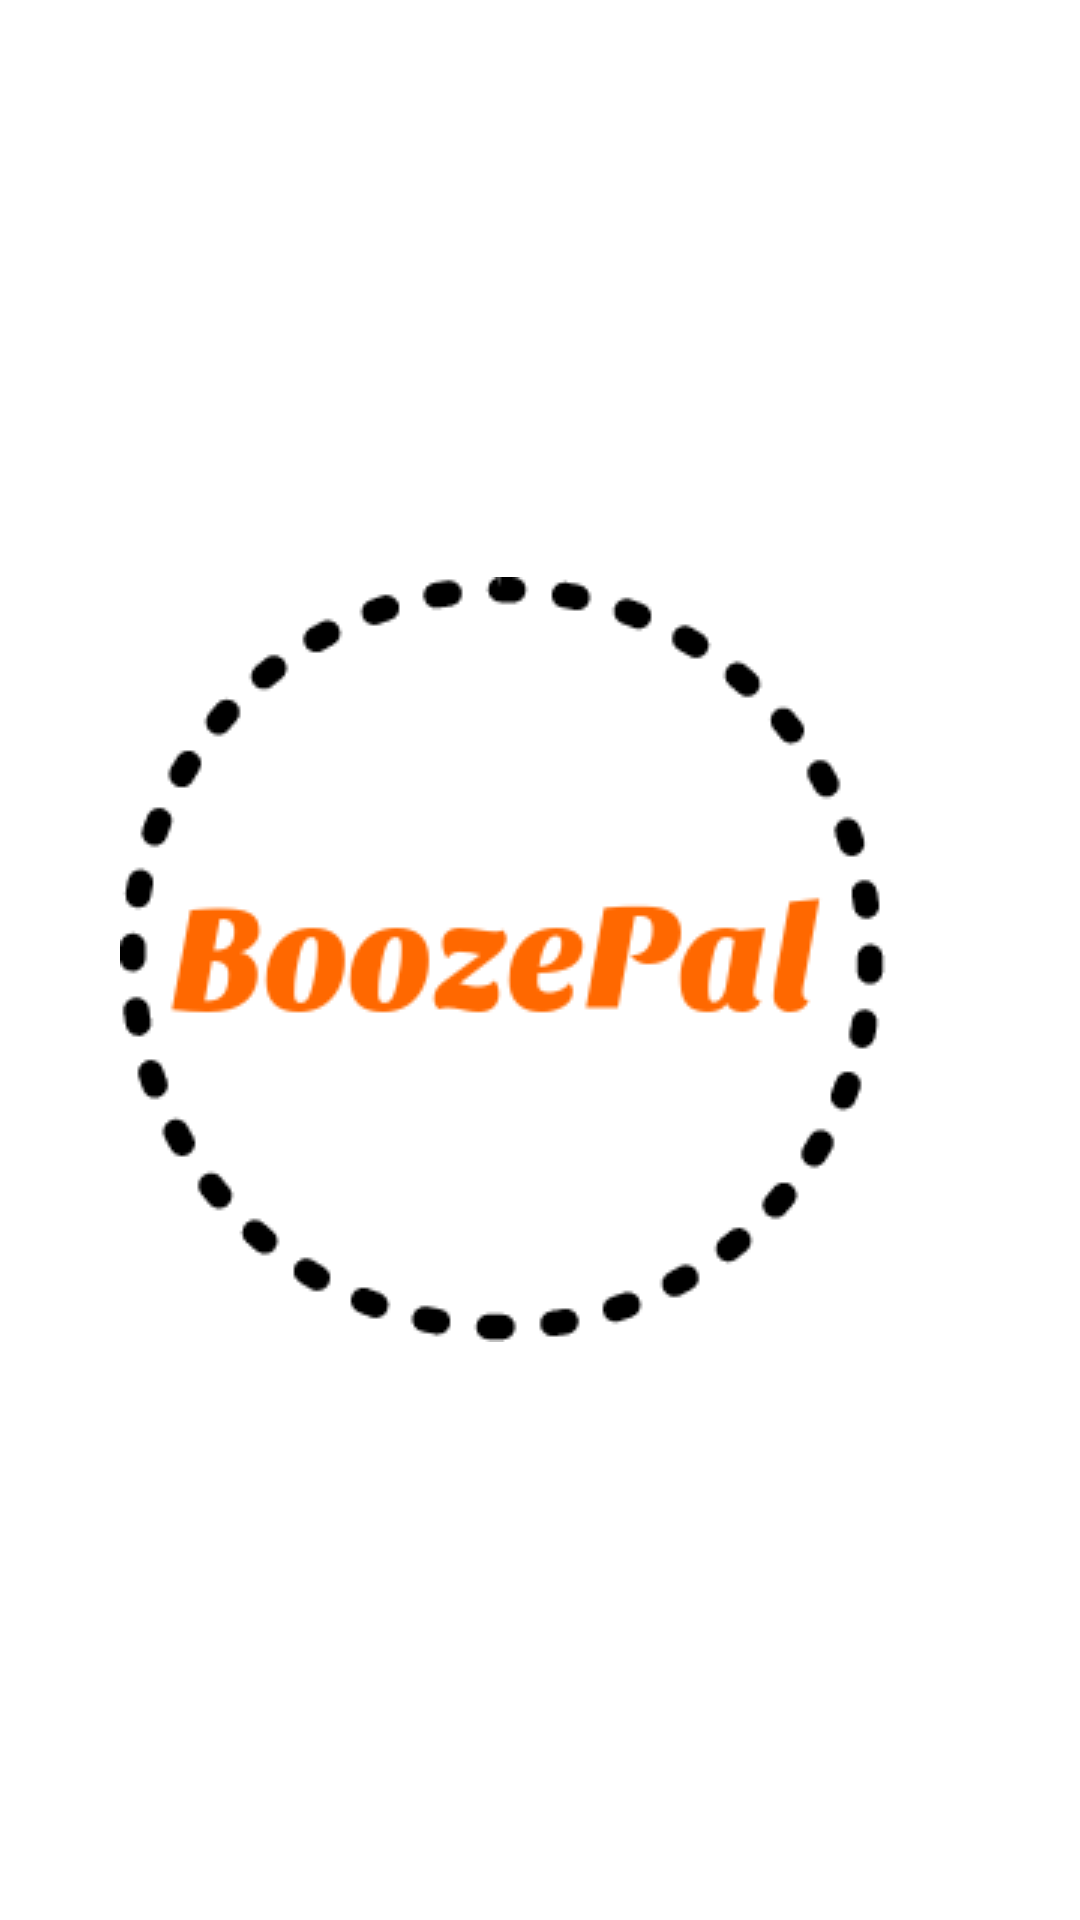

This screen was rendered from an Android layout file. Write that file and the resources it references.
<!-- AndroidManifest.xml: application theme AppTheme -->
<!-- res/layout/splash.xml -->
<?xml version="1.0" encoding="utf-8"?>
<RelativeLayout xmlns:android="http://schemas.android.com/apk/res/android"
    xmlns:app="http://schemas.android.com/apk/res-auto"
    android:layout_width="match_parent"
    android:layout_height="match_parent">

    <ImageView
        android:layout_width="wrap_content"
        android:layout_height="wrap_content"
        app:srcCompat="@drawable/boozepal_color"
        android:id="@+id/imageView3"
        android:layout_weight="1"
        android:layout_centerVertical="true"
        android:layout_centerHorizontal="true" />
</RelativeLayout>
<!-- resources referenced by this layout -->
<resources>
  <!-- drawable boozepal_color: png bitmap (drawable, 7699 bytes) -->
  <style name="AppTheme" parent="Theme.AppCompat.Light.NoActionBar">
          <item name="colorPrimary">@color/colorPrimary</item>
          <item name="colorPrimaryDark">@color/colorPrimaryDark</item>
          <item name="colorAccent">@color/colorAccent</item>
          <item name="android:colorBackground">@color/background</item>
      </style>
  <color name="colorPrimary">#ff9d00</color>
  <color name="colorPrimaryDark">#ff9d00</color>
  <color name="colorAccent">#96ffc400</color>
  <color name="background">#ffffff</color>
</resources>
